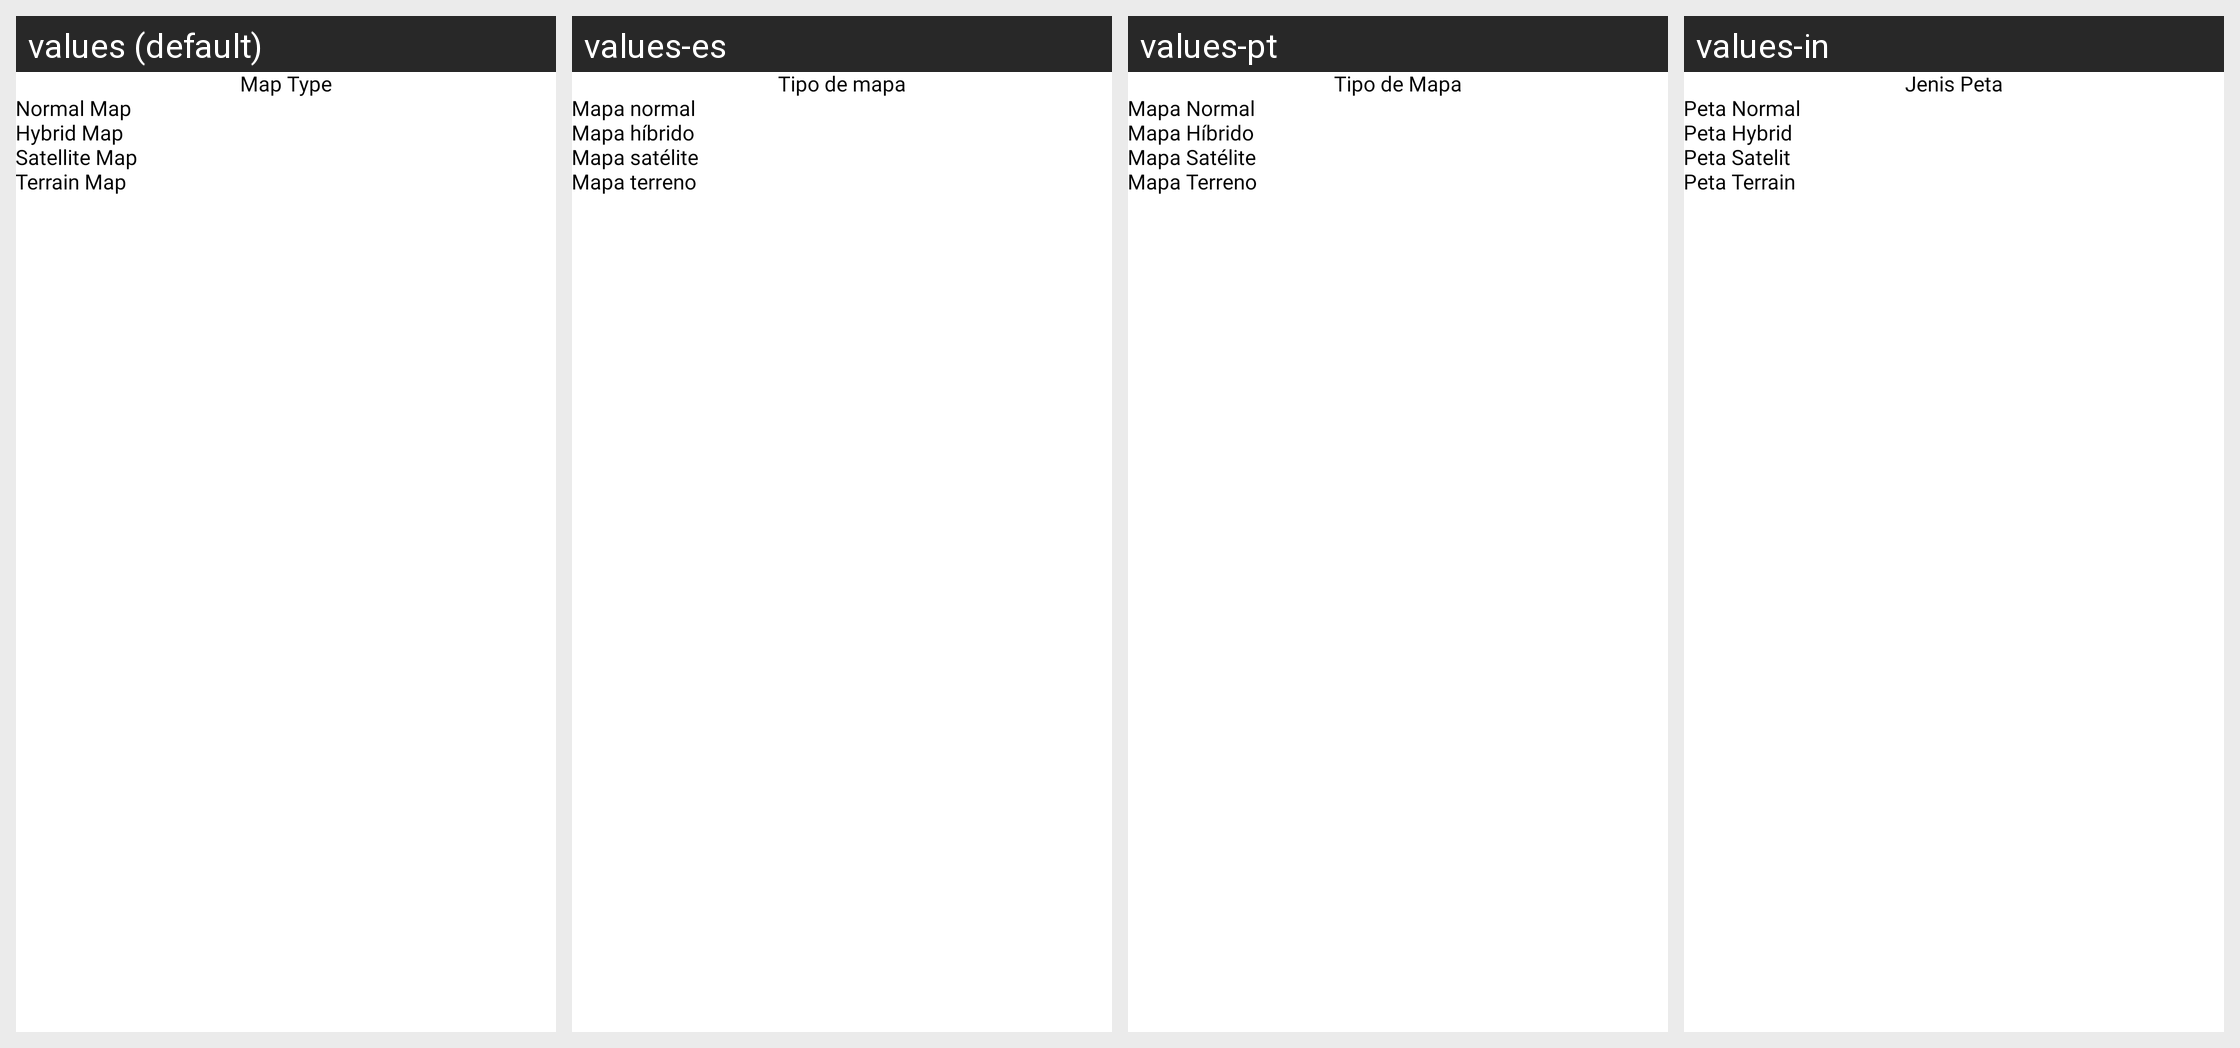

Here is an Android app screen in its default locale and in the app's own translations. Write out the translated-string differences for the strings that appear on this screen.
Android screen res/layout/dialog_maptypeselection.xml rendered under 4 locales, left to right: values (default), values-es, values-pt, values-in. Device: Nexus 5 (rendered at 1080×1920; each locale shown at half size, 540×960, under a caption strip naming it); theme Theme.GPS.
Other locales in the repository, not shown: values-fr, values-hi, values-ko, values-ru, values-th, values-vi.
Strings drawn on this screen, with the default value and each locale's value (text and hints the layout hard-codes, and strings that could not be matched under every locale, appear in the picture but are not listed):

maptype
  values: Map Type
  values-es: Tipo de mapa
  values-pt: Tipo de Mapa
  values-in: Jenis Peta

normal_map
  values: Normal Map
  values-es: Mapa normal
  values-pt: Mapa Normal
  values-in: Peta Normal

hybrid_map
  values: Hybrid Map
  values-es: Mapa híbrido
  values-pt: Mapa Híbrido
  values-in: Peta Hybrid

satellite_map
  values: Satellite Map
  values-es: Mapa satélite
  values-pt: Mapa Satélite
  values-in: Peta Satelit

terrain_map
  values: Terrain Map
  values-es: Mapa terreno
  values-pt: Mapa Terreno
  values-in: Peta Terrain
